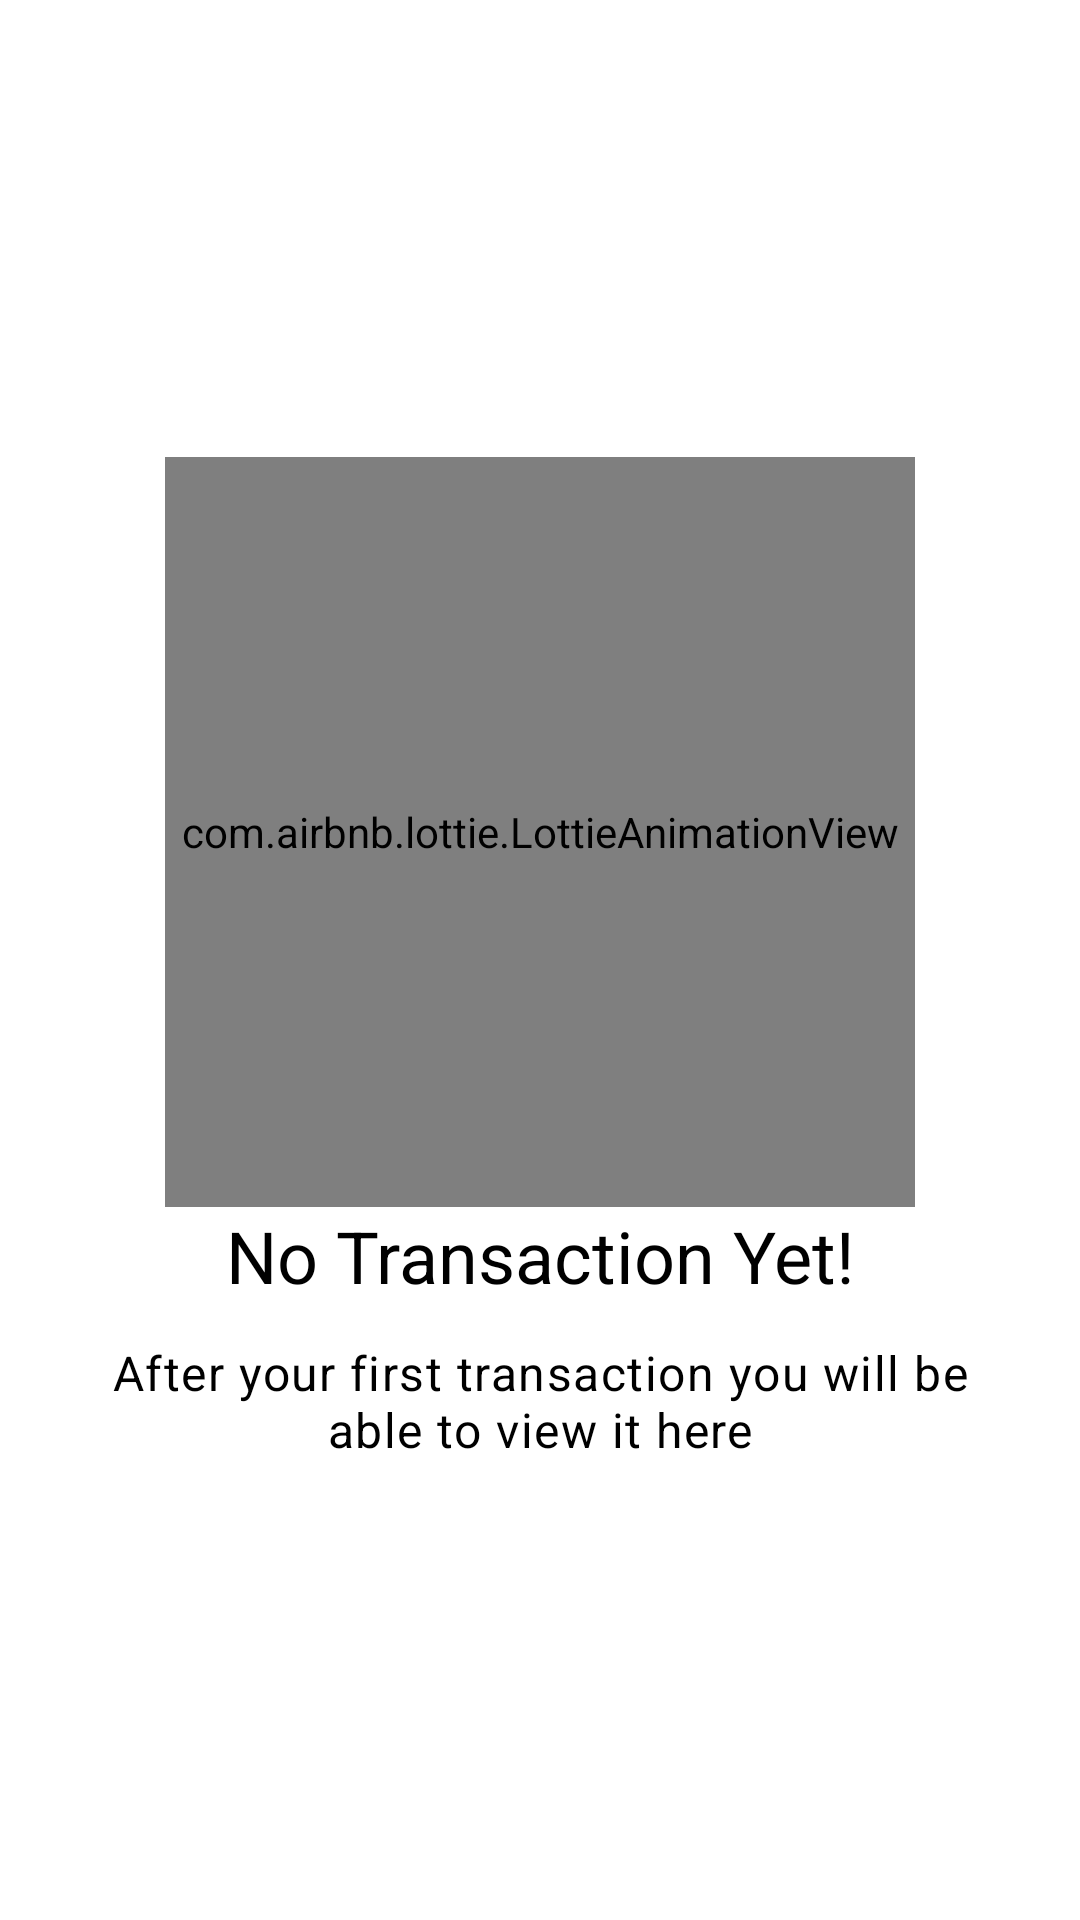

Android layout source for this screen:
<!-- AndroidManifest.xml: application theme AppTheme -->
<!-- res/layout/empty_state_layout.xml -->
<?xml version="1.0" encoding="utf-8"?>
<RelativeLayout xmlns:android="http://schemas.android.com/apk/res/android"
    xmlns:app="http://schemas.android.com/apk/res-auto"
    xmlns:tools="http://schemas.android.com/tools"
    android:id="@+id/empty_state_view"
    android:layout_width="wrap_content"
    android:layout_height="wrap_content"
    android:gravity="center">

    <com.airbnb.lottie.LottieAnimationView
        android:id="@+id/empty_state_image"
        android:layout_width="@dimen/dimen_250"
        android:layout_height="@dimen/dimen_250"
        android:layout_centerHorizontal="true"
        app:lottie_autoPlay="true"
        app:lottie_loop="true"
        app:lottie_rawRes="@raw/empty"
        app:lottie_repeatMode="restart"
        tools:src="@drawable/expense_logo" />

    <TextView
        android:id="@+id/empty_state_title"
        android:layout_width="match_parent"
        android:layout_height="wrap_content"
        android:layout_below="@id/empty_state_image"
        android:layout_centerHorizontal="true"
        android:gravity="center_horizontal"
        android:text="@string/text_transaction_empty_title"
        android:textAppearance="@style/TextAppearance.MaterialComponents.Headline5"
        android:textColor="@color/black" />


    <TextView
        android:id="@+id/empty_state_description"
        android:layout_width="wrap_content"
        android:layout_height="wrap_content"
        android:layout_below="@id/empty_state_title"
        android:layout_centerHorizontal="true"
        android:layout_marginStart="@dimen/dimen_32"
        android:layout_marginTop="@dimen/dimen_12"
        android:layout_marginEnd="@dimen/dimen_32"
        android:gravity="center_horizontal"
        android:text="@string/text_transaction_empty_desc"
        android:textAppearance="@style/TextAppearance.MaterialComponents.Body1"
        android:textColor="@color/black" />

</RelativeLayout>
<!-- resources referenced by this layout -->
<resources>
  <color name="black">#FF000000</color>
  <dimen name="dimen_12">12dp</dimen>
  <dimen name="dimen_250">250dp</dimen>
  <dimen name="dimen_32">32dp</dimen>
  <!-- drawable expense_logo: png bitmap (drawable, 35622 bytes) -->
  <string name="text_transaction_empty_desc">After your first transaction you will be able to view it here</string>
  <string name="text_transaction_empty_title">No Transaction Yet!</string>
  <style name="AppTheme" parent="Theme.MaterialComponents.DayNight.NoActionBar" />
</resources>
